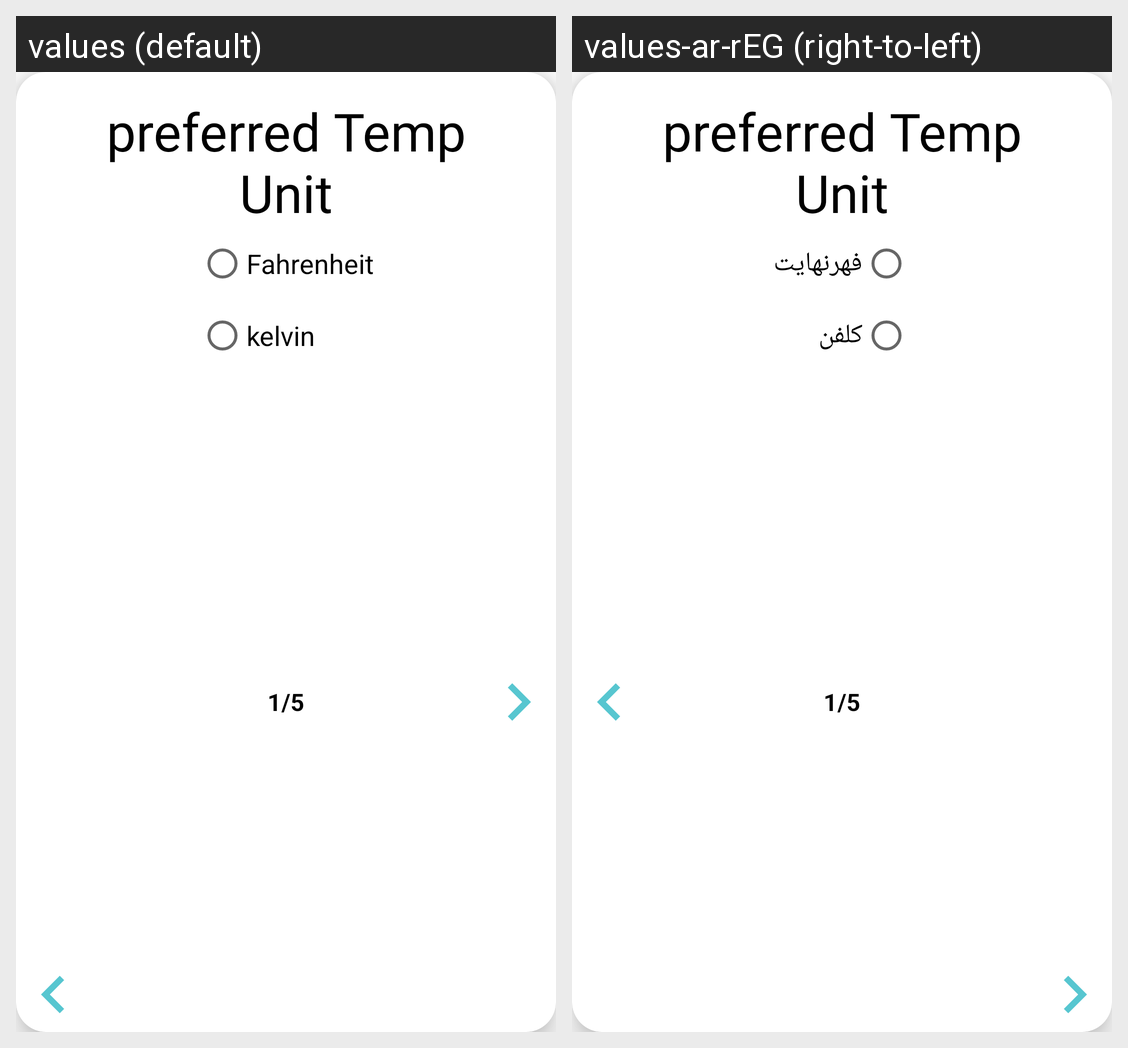

This grid shows one Android layout under two languages. Give, for every string resource on the screen, its name, the default text and each shown locale's text.
Android screen res/layout/intro_dialog.xml rendered under 2 locales, left to right: values (default), values-ar-rEG (right-to-left). Device: Nexus 5 (rendered at 1080×1920; each locale shown at half size, 540×960, under a caption strip naming it); theme Theme.Project.
Strings drawn on this screen, with the default value and each locale's value (text and hints the layout hard-codes, and strings that could not be matched under every locale, appear in the picture but are not listed):

fahrenheit
  values: Fahrenheit
  values-ar-rEG: فهرنهايت

kelvin
  values: kelvin
  values-ar-rEG: كلفن
